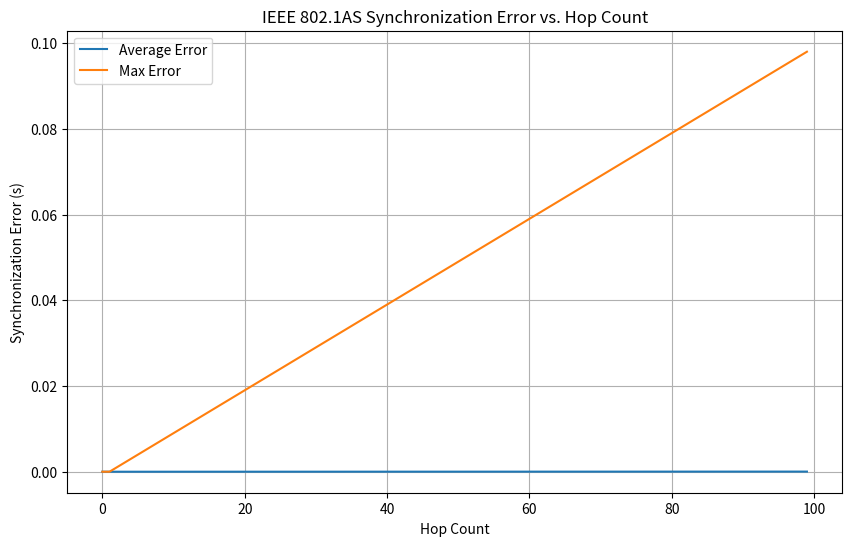

This figure's Python source:
import numpy as np
import matplotlib.pyplot as plt

# 常量配置
NUM_NODES = 100  # 链式网络中的节点数
SYNC_INTERVAL = 0.03125  # 同步间隔 (31.25 ms)
PHY_JITTER = 8e-9  # PHY抖动范围 (8 ns)
CLOCK_GRANULARITY = 8e-9  # 时钟粒度 (8 ns)
MAX_DRIFT_RATE = 10e-6  # 最大漂移率 (±10 ppm)
SIM_TIME = 100.0  # 仿真总时长 (秒)


class Clock:
    def __init__(self):
        self.drift_rate = np.random.uniform(-MAX_DRIFT_RATE, MAX_DRIFT_RATE)
        self.offset = 0.0  # 相对于主时钟的偏移
        self.time = 0.0  # 本地时间

    def update(self, delta_t):
        # 考虑漂移率更新本地时间
        self.time += delta_t * (1 + self.drift_rate)
        return self.time


class Node:
    def __init__(self, node_id):
        self.id = node_id
        self.clock = Clock()
        self.residence_time = 1e-3  # 最大驻留时间 (1 ms)
        self.last_sync_time = 0.0
        self.propagation_delay = 50e-9  # 固定传播延迟 (50 ns)

    def receive_sync(self, sync_time, correction_field):
        # 接收Sync消息时添加PHY抖动和时钟粒度
        actual_receive_time = sync_time + self.propagation_delay + \
                              np.random.uniform(0, PHY_JITTER) + \
                              np.random.uniform(0, CLOCK_GRANULARITY)

        # 计算本地时间与主时钟的偏差
        local_time = self.clock.time
        gm_time = sync_time + correction_field
        self.clock.offset = local_time - gm_time

        # 更新本地时钟（简单线性调整）
        self.clock.time = gm_time

        # 添加驻留时间并转发Sync消息
        forward_time = actual_receive_time + self.residence_time
        return forward_time


class Network:
    def __init__(self):
        self.nodes = [Node(i) for i in range(NUM_NODES)]
        self.grandmaster = self.nodes[0]
        self.sync_errors = [[] for _ in range(NUM_NODES)]

    def run_simulation(self):
        current_time = 0.0
        while current_time < SIM_TIME:
            if current_time - self.grandmaster.last_sync_time >= SYNC_INTERVAL:
                # 主节点发送Sync消息
                sync_time = current_time
                correction_field = 0.0
                for i in range(1, NUM_NODES):
                    # 消息逐跳传播
                    forward_time = self.nodes[i].receive_sync(sync_time, correction_field)
                    # 记录当前节点的同步误差
                    error = self.nodes[i].clock.offset
                    self.sync_errors[i].append(abs(error))
                    # 更新校正字段（简化为累积传播延迟）
                    correction_field += self.nodes[i].propagation_delay
                    sync_time = forward_time
                self.grandmaster.last_sync_time = current_time

            # 时间步进（1 ms精度）
            current_time += 1e-3
            for node in self.nodes:
                node.clock.update(1e-3)

    def plot_results(self):
        # 绘制不同跳数的同步误差
        avg_errors = [np.mean(errors) if errors else 0 for errors in self.sync_errors]
        max_errors = [np.max(errors) if errors else 0 for errors in self.sync_errors]

        plt.figure(figsize=(10, 6))
        plt.plot(range(NUM_NODES), avg_errors, label='Average Error')
        plt.plot(range(NUM_NODES), max_errors, label='Max Error')
        plt.xlabel('Hop Count')
        plt.ylabel('Synchronization Error (s)')
        plt.title('IEEE 802.1AS Synchronization Error vs. Hop Count')
        plt.legend()
        plt.grid(True)
        plt.show()


if __name__ == "__main__":
    network = Network()
    network.run_simulation()
    network.plot_results()